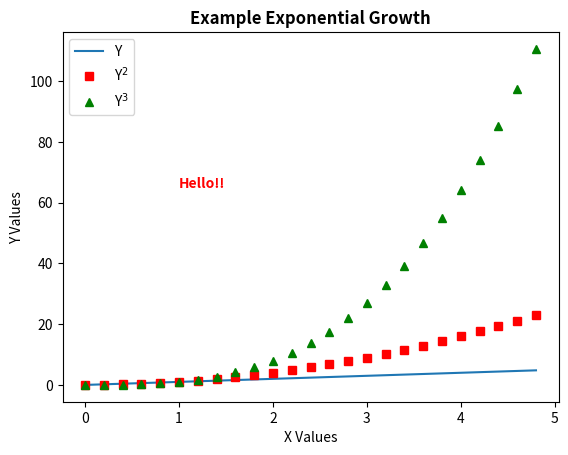

Recreate this plot in Python.
# -*- coding: utf-8 -*-
"""
Created on Tue Oct  1 20:31:03 2024

[redacted]
"""

import matplotlib.pyplot as plt
import numpy as np
"""
plt.plot([1,2,3,4], "kx")   # black X's
plt.plot([1,2,3,4], "r--")  # red dashed line
plt.plot([1,2,3,4], "c:")   # cyan dotted line
plt.plot([1,2,3,4], "b-")   # blue straight line, this is default. 
plt.axis([0,6,0,6])         # sets the axis view. xmin, xmax, ymin, ymax
#plt.axis("off")            #this turns off the axes.
"""
t = np.arange(0, 5, .2)     #create array quick
#lines collects the 3 different lines created.
lines = plt.plot(t, t, t, t**2, 'rs', t, t**3, 'g^')        #plot 3 lines, (t,t), (t,t^2) as red squares, (t,t^3) as green triangles

#add text to the graphs.
plt.xlabel("X Values")
plt.ylabel("Y Values")
plt.title("Example Exponential Growth", fontweight = "bold")    #set properties
txt = plt.text(1,65,"Hello!!")
#after the fact you can modify outside of initialization the things like font with setp().
plt.setp(txt, color="r", fontweight="bold")

#create a legend
plt.legend(lines, [r'Y', r'Y$^2$', r'Y$^3$'])
#        ^ = superscript,    r'$insert math expression here$'